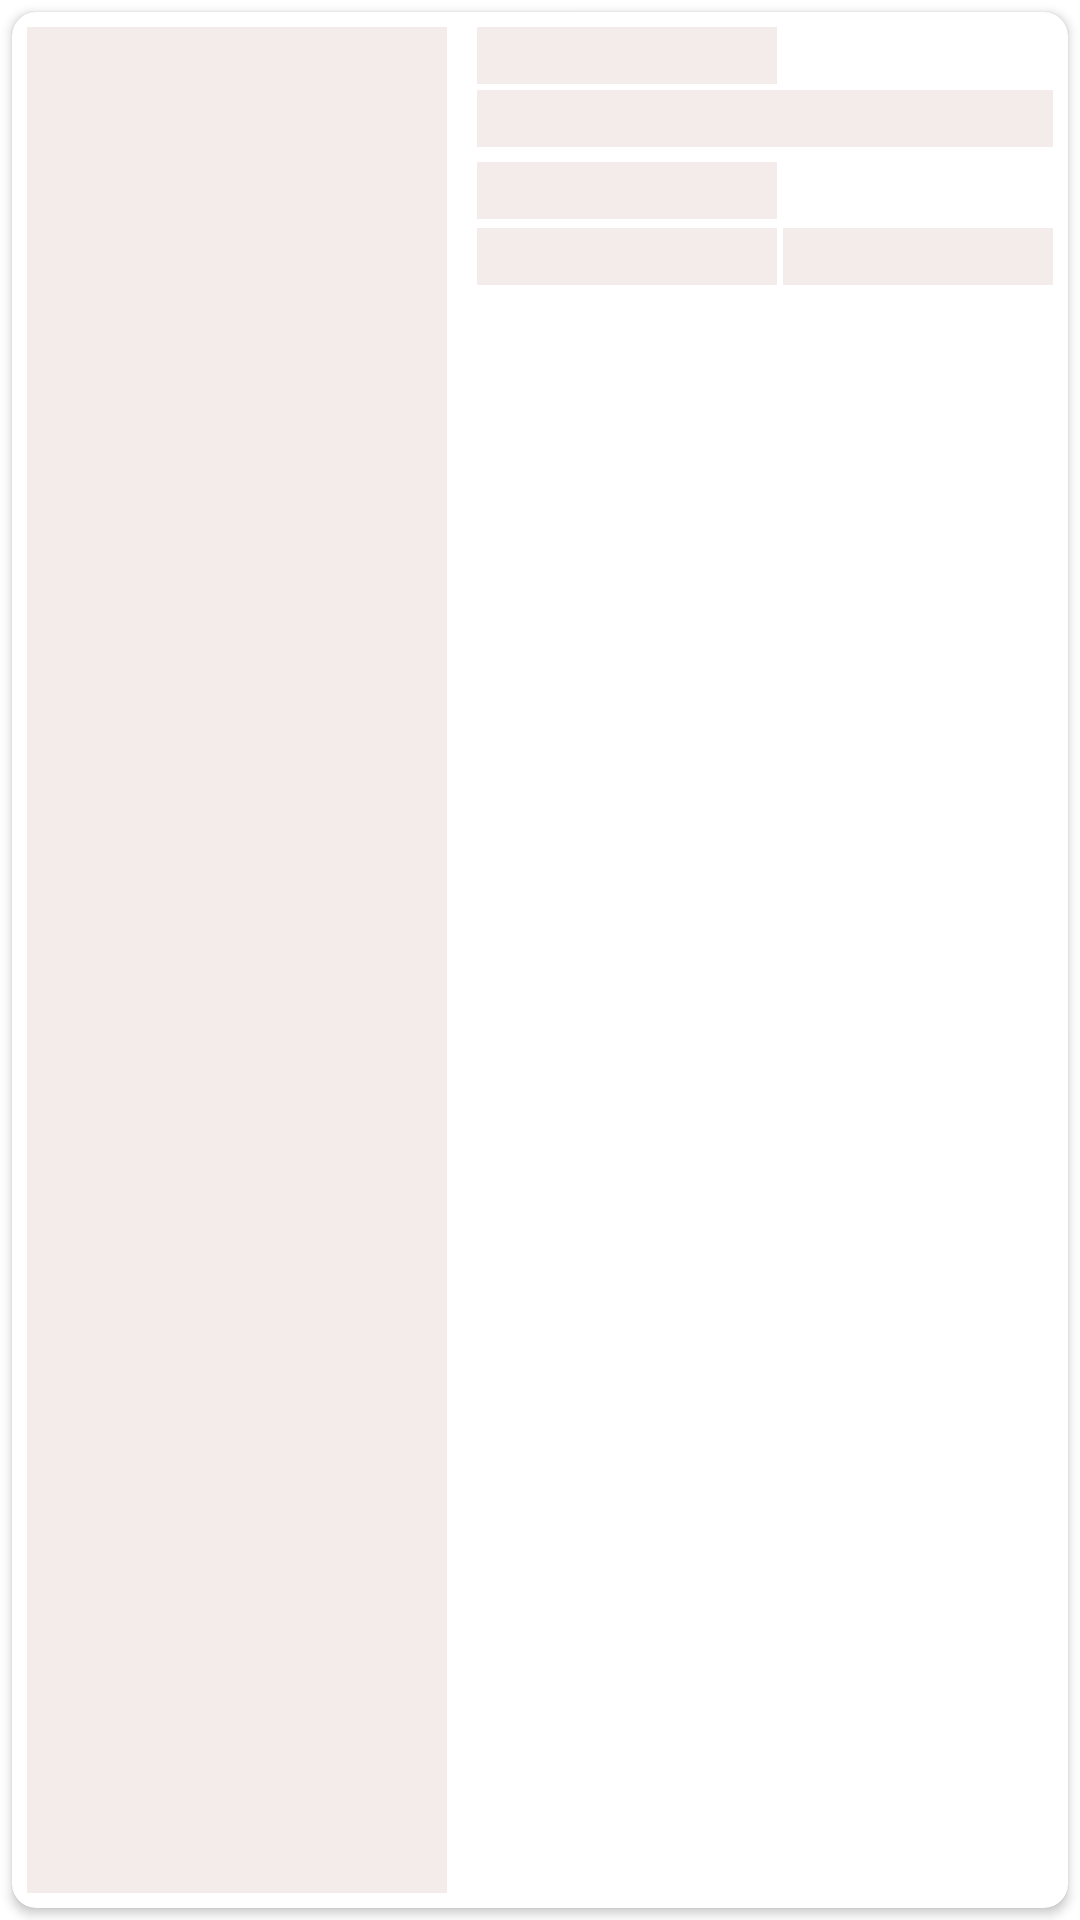

Layout XML and referenced resources for this Android screen:
<!-- AndroidManifest.xml: application theme Theme.Mobile_Test_Activity -->
<!-- res/layout/custom_dialog.xml -->
<?xml version="1.0" encoding="utf-8"?>
<RelativeLayout xmlns:android="http://schemas.android.com/apk/res/android"
    android:layout_width="match_parent"
    android:layout_height="150dp"
    android:id="@+id/CvDesign"
    xmlns:app="http://schemas.android.com/apk/res-auto">

    <androidx.cardview.widget.CardView
        android:layout_width="match_parent"
        android:layout_height="match_parent"
        android:layout_marginStart="4dp"
        android:layout_marginTop="4dp"
        android:layout_marginEnd="4dp"
        android:layout_marginBottom="4dp"
        android:elevation="2dp"
        app:cardCornerRadius="8dp"
        app:cardElevation="2dp"
        app:cardMaxElevation="2dp">

        <LinearLayout
            android:layout_width="match_parent"
            android:layout_height="match_parent"
            android:orientation="horizontal">

            <LinearLayout
                android:layout_width="150dp"
                android:layout_height="match_parent"
                android:orientation="vertical"
                android:padding="5dp">

                <ImageView
                    android:outlineAmbientShadowColor="@color/purple_500"
                    android:outlineSpotShadowColor="@color/purple_500"
                    android:id="@+id/ivImage"
                    android:layout_width="match_parent"
                    android:layout_height="match_parent"
                    android:background="#F4EBEB"
                    />

            </LinearLayout>

            <LinearLayout
                android:layout_width="match_parent"
                android:layout_height="match_parent"
                android:padding="5dp"
                android:orientation="vertical">

                <TextView
                    android:layout_width="100dp"
                    android:layout_height="wrap_content"
                    android:textStyle="bold"
                    android:layout_marginBottom="2dp"
                    android:background="#F4EBEB" />
                <TextView
                    android:id="@+id/tvEmail"
                    android:layout_width="200dp"
                    android:layout_height="wrap_content"
                    android:layout_marginBottom="5dp"
                    android:textStyle="bold"
                    android:background="#F4EBEB"
                     />


                <TextView
                    android:layout_width="100dp"
                    android:layout_height="wrap_content"
                    android:textStyle="bold"
                    android:layout_marginBottom="3dp"
                    android:background="#F4EBEB" />

                <LinearLayout
                    android:layout_width="wrap_content"
                    android:layout_height="wrap_content"
                    android:orientation="horizontal">

                    <TextView
                        android:id="@+id/tvFirstName"
                        android:layout_marginBottom="5dp"
                        android:layout_width="100dp"
                        android:layout_height="wrap_content"
                        android:textStyle="bold"
                        android:background="#F4EBEB" />
                    <TextView
                        android:id="@+id/tvLastName"
                        android:layout_width="100dp"
                        android:layout_marginLeft="2dp"
                        android:layout_height="wrap_content"
                        android:textStyle="bold"
                        android:background="#F4EBEB" />


                </LinearLayout>





            </LinearLayout>


        </LinearLayout>
    </androidx.cardview.widget.CardView>

</RelativeLayout>
<!-- resources referenced by this layout -->
<resources>
  <style name="Theme.Mobile_Test_Activity" parent="Theme.MaterialComponents.DayNight.DarkActionBar">
          
          <item name="colorPrimary">@color/purple_500</item>
          <item name="colorPrimaryVariant">@color/purple_700</item>
          <item name="colorOnPrimary">@color/white</item>
          
          <item name="colorSecondary">@color/teal_200</item>
          <item name="colorSecondaryVariant">@color/teal_700</item>
          <item name="colorOnSecondary">@color/black</item>
          
          <item name="android:statusBarColor">?attr/colorPrimaryVariant</item>
          
      </style>
  <!-- not gathered from this repository: default colours our renderer supplied (Android Studio template values) -->
  <color name="purple_500">#FF6200EE</color>
  <color name="purple_700">#FF3700B3</color>
  <color name="teal_200">#FF03DAC5</color>
  <color name="teal_700">#FF018786</color>
  <color name="black">#FF000000</color>
  <color name="white">#FFFFFFFF</color>
</resources>
